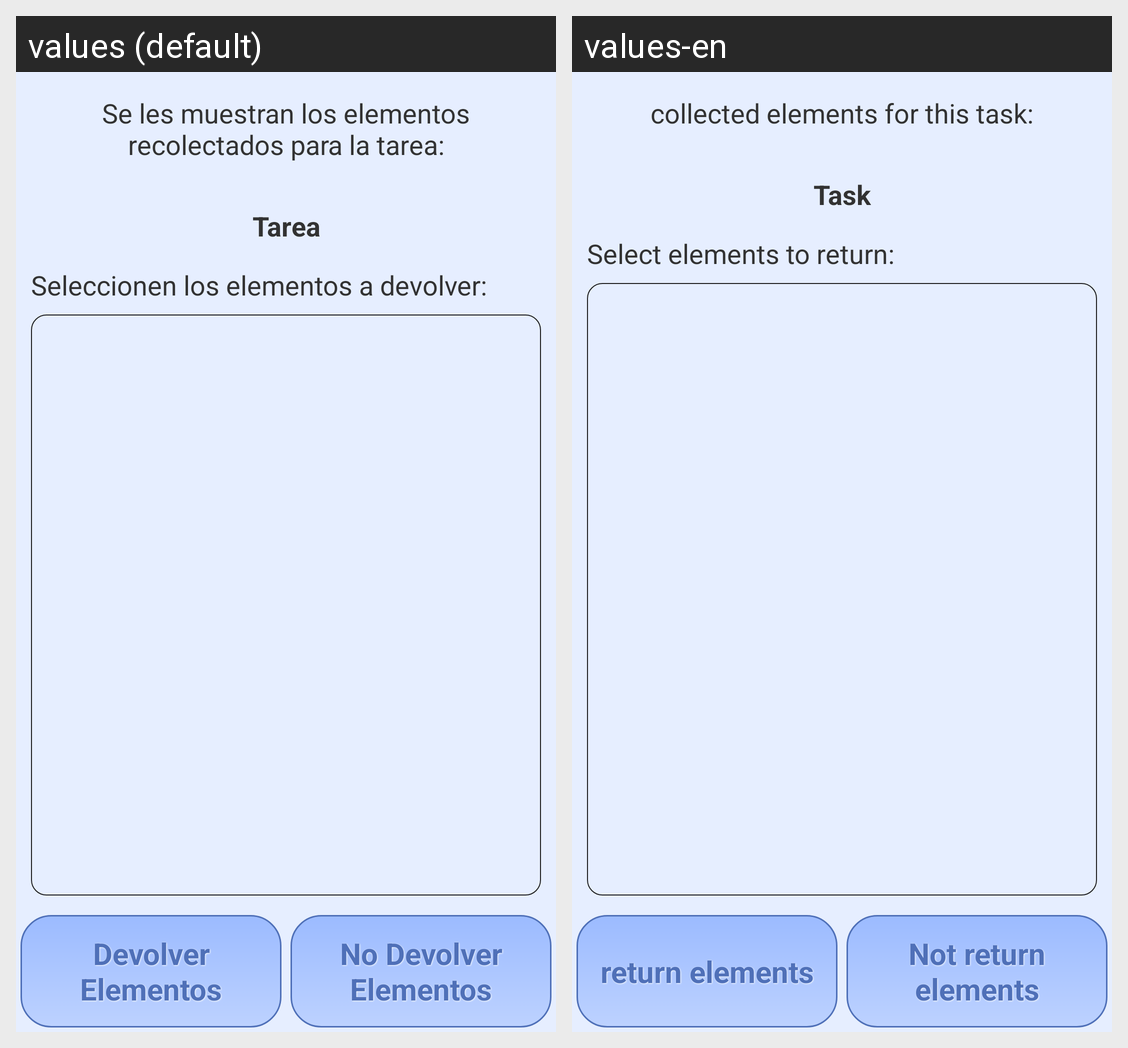

Strings drawn on this Android screen and how each of the app's shown locales translates them:
Android screen res/layout/activity_return_task_elements.xml rendered under 2 locales, left to right: values (default), values-en. Device: Nexus 5 (rendered at 1080×1920; each locale shown at half size, 540×960, under a caption strip naming it); theme AppTheme.
Strings drawn on this screen, with the default value and each locale's value (text and hints the layout hard-codes, and strings that could not be matched under every locale, appear in the picture but are not listed):

collected_elements_for_this_task
  values: Se les muestran los elementos recolectados para la tarea:
  values-en: collected elements for this task:

task
  values: Tarea
  values-en: Task

select_elements_to_return
  values: Seleccionen los elementos a devolver:
  values-en: Select elements to return:

return_elements
  values: Devolver Elementos
  values-en: return elements

not_return_elements
  values: No Devolver Elementos
  values-en: Not return elements
